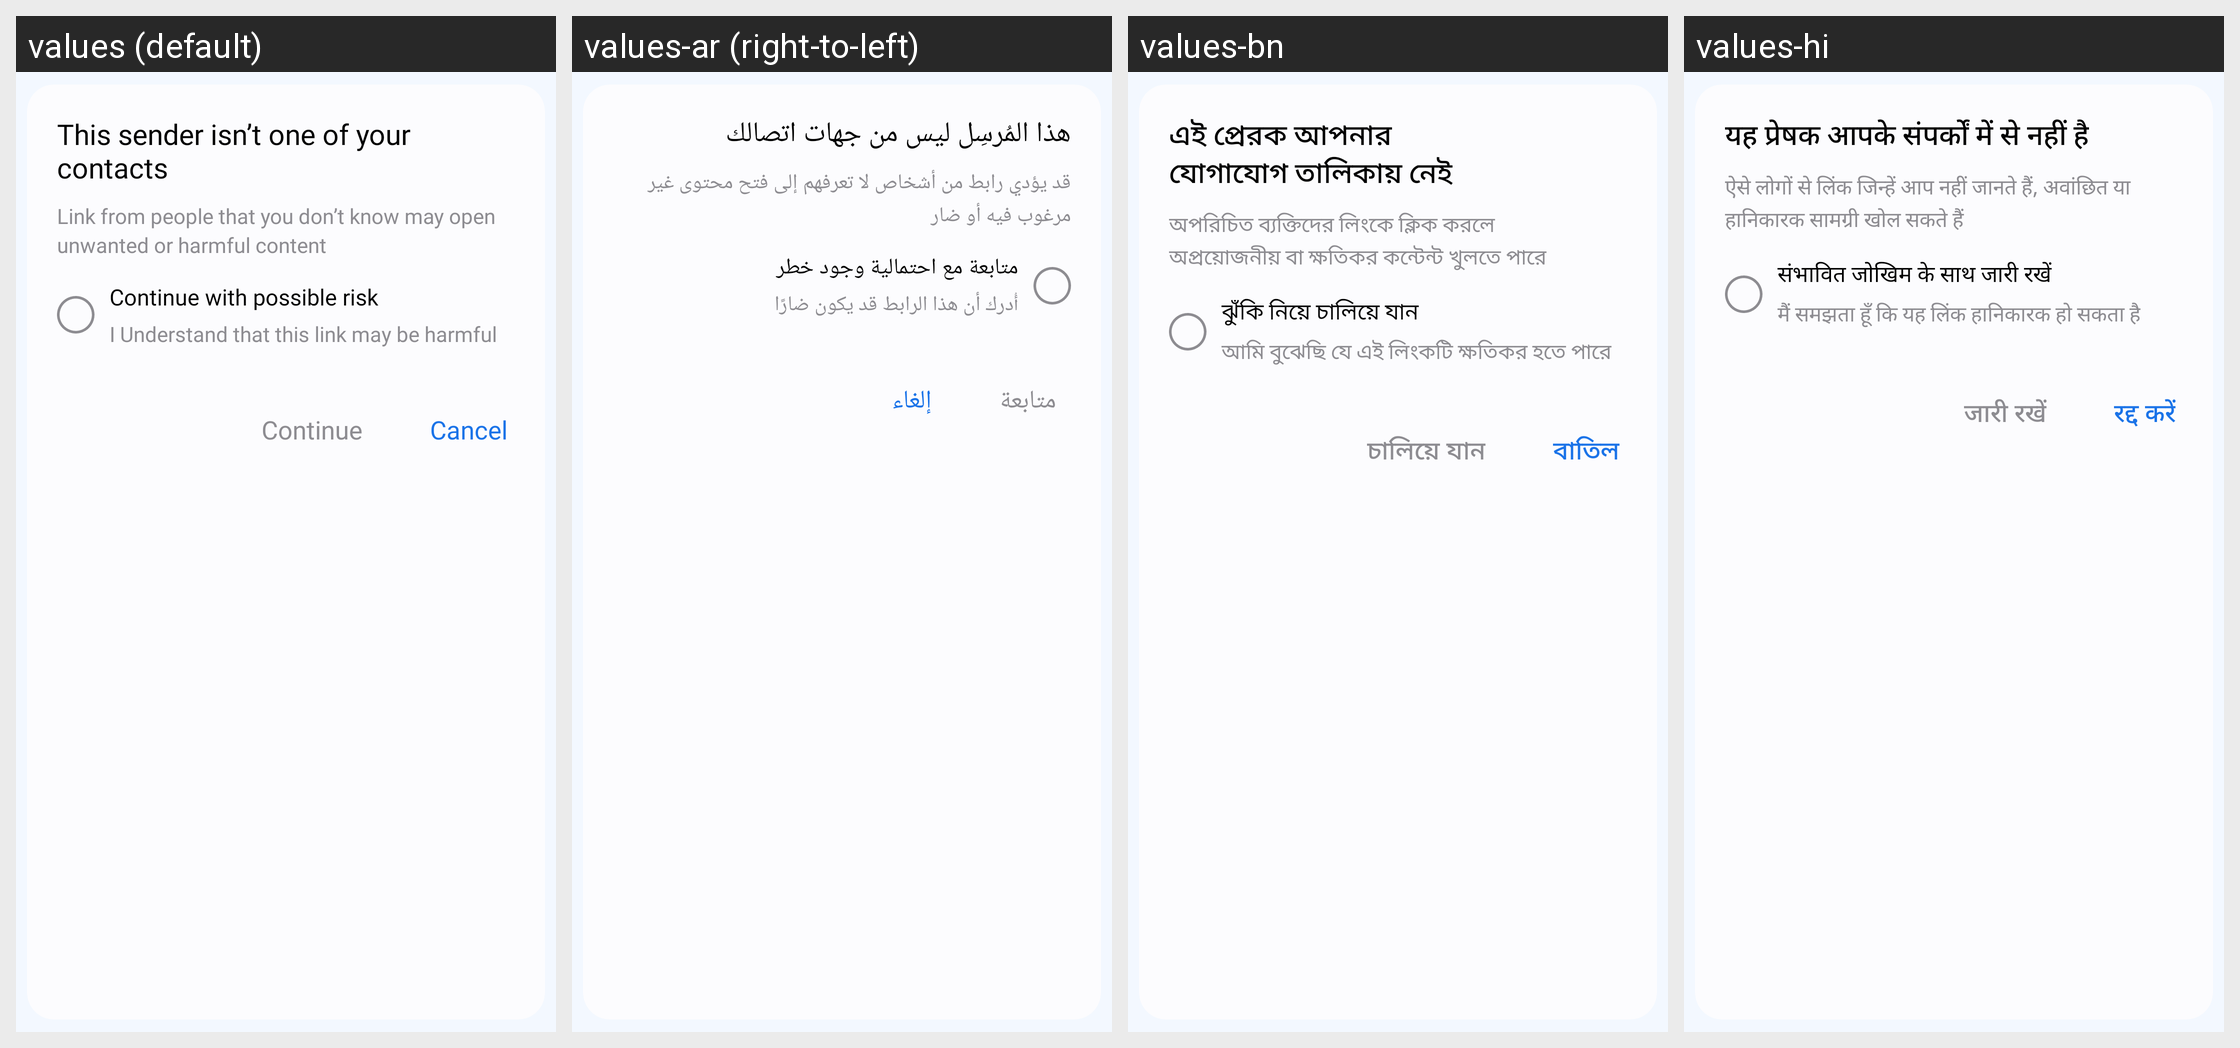

Locale-by-locale string values for the Android screen shown in this grid:
Android screen res/layout/dialog_external_link.xml rendered under 4 locales, left to right: values (default), values-ar (right-to-left), values-bn, values-hi. Device: Nexus 5 (rendered at 1080×1920; each locale shown at half size, 540×960, under a caption strip naming it); theme Theme.MyApplication.
Other locales in the repository, not shown: values-af, values-de, values-es, values-fil, values-fr, values-in, values-it, values-ja, values-ko, values-pl, values-pt, values-ru, values-th, values-tr, values-uk, values-vi, values-zh.
Strings drawn on this screen, with the default value and each locale's value (text and hints the layout hard-codes, and strings that could not be matched under every locale, appear in the picture but are not listed):

this_sender_isnot_your_contacts
  values: This sender isn’t one of your
      contacts
  values-ar: هذا المُرسِل ليس من جهات اتصالك
  values-bn: এই প্রেরক আপনার
      যোগাযোগ তালিকায় নেই
  values-hi: यह प्रेषक आपके संपर्कों में से नहीं है

link_from_people
  values: Link from people that you don’t know may open unwanted or harmful content
  values-ar: قد يؤدي رابط من أشخاص لا تعرفهم إلى فتح محتوى غير مرغوب فيه أو ضار
  values-bn: অপরিচিত ব্যক্তিদের লিংকে ক্লিক করলে
      অপ্রয়োজনীয় বা ক্ষতিকর কন্টেন্ট খুলতে পারে
  values-hi: ऐसे लोगों से लिंक जिन्हें आप नहीं जानते हैं, अवांछित या हानिकारक सामग्री खोल सकते हैं

continue_with_possible_risk
  values: Continue with possible risk
  values-ar: متابعة مع احتمالية وجود خطر
  values-bn: ঝুঁকি নিয়ে চালিয়ে যান
  values-hi: संभावित जोखिम के साथ जारी रखें

i_understand
  values: I Understand that this link may be harmful
  values-ar: أُدرك أن هذا الرابط قد يكون ضارًا
  values-bn: আমি বুঝেছি যে এই লিংকটি ক্ষতিকর হতে পারে
  values-hi: मैं समझता हूँ कि यह लिंक हानिकारक हो सकता है

continues
  values: Continue
  values-ar: متابعة
  values-bn: চালিয়ে যান
  values-hi: जारी रखें

cancel
  values: Cancel
  values-ar: إلغاء
  values-bn: বাতিল
  values-hi: रद्द करें
